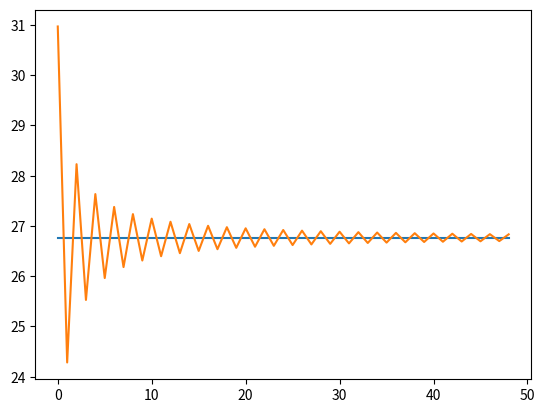

The matplotlib source for this figure:
import numpy as np
import matplotlib.pyplot as plt
from math import *
from scipy.stats import norm


def buildTree(S,sigma,T,N):
    dt=T/N
    matrix=np.zeros((N+1,N+1))
    
    u = np.exp(sigma * np.sqrt(dt))
    d = np.exp( - sigma * np.sqrt(dt))

    #Iterate over the lower triangle
    for i in np.arange (N + 1 ) : # iterateoverrows
        for j in np.arange ( i + 1 ) :
            A = S
            for _ in range(i):
                A = A * d  
            for _ in range(j*2):
                A = A * u
            matrix[i,j] = A
    # print(matrix)        
    return matrix




def valueOptionMatrix( tree , T, r , K, sigma,N ) :
    dt = T / N
    u = np.exp(sigma * np.sqrt(dt))
    d = np.exp( - sigma * np.sqrt(dt))
    p = (np.exp(r * dt) - d)/(u-d)
    columns = tree.shape [ 1 ]
    rows = tree.shape [ 0 ]
    # Walk backward , we start in last row of the matrix
    # Add the payoff function in the last row

    # print(columns)
    for c in np.arange(columns):
        S = tree[rows - 1 , c] # value in the matr ix
        pay_off = max(S-K, 0)
        tree[ rows - 1 , c] = pay_off
  
    # For all other rows , we need to combine from previous rows
    # We walk backwards , from the last row to the first row
    for i in np.arange ( rows - 1 ) [ : : - 1 ]:
        for j in np.arange( i + 1 ) :

            # print(i,j)
            down = tree[ i + 1 , j ]
            up = tree[ i + 1 , j + 1 ]

            tree[i, j] = (p*up + (1-p)*down) * np.exp(-r*dt)
            

    # print(tree)
    return tree



sigmas = np.linspace(0.05, 1, 20)
Ns = np.linspace(5,100,20)
sigma = 0.2
S = 50
T = 2.
N = 50
K = 52
r = 0.05
# print(buildTree(S,sigma,T,N))
# raise ValueError()

def N_(x):
    #'Cumulative distribution function for the standard normal distribution'

    # print((1.0 + erf(x / sqrt(2.0))) / 2.0)
    
    return norm.cdf(x)

def black_scholes(S,N,T,sigma,r,K):
    d = ((np.log(S/K) + ((r-(sigma**2)/2)) * T )/(sigma*np.sqrt(T)))
    d_1 = d + sigma* np.sqrt(T)
    return (S*N_(d_1)) - (K*np.exp(-r*T)*N_(d))

def convergence(S,N,T,sigma,r,K):
    y = []
    z = []

    # Calculate the option price for the correct parameters
    optionPriceAnalytical = black_scholes(S,N,T,sigma,r,K)
    
    # calculate option price for each n in N
    for n in range(1, N):
        treeN = buildTree(S,sigma,T,n) 
        priceApproximatedly = valueOptionMatrix(treeN,T,r,K,sigma,n)[0][0]
        y.append(priceApproximatedly)
        z.append(optionPriceAnalytical)


    # use matplotlib to plot the analytical value
    # and the approximated value for each n
    plt.plot(range(N-1), z)
    plt.plot(range(N-1), y)
    plt.show()

def sigma_change(S,N,T,sigmas,r,K):
    y_ = []

    for sigma in sigmas:
        # Calculate the option price for the correct parameters
        optionPriceAnalytical = black_scholes(S,N,T,sigma,r,K)
        print(sigma)
        
        # calculate option price for each n in N
        for n in range(1, N):
            print(sigma)
            treeN = buildTree(S,sigma,T,n) 
            priceApproximatedly = valueOptionMatrix(treeN,T,r,K,sigma,n)[0][0]
        y_.append(abs(priceApproximatedly - optionPriceAnalytical))
    plt.plot(sigmas, y_)


    plt.show()


def N_change(S,Ns,T,sigmas,r,K):
    y_ = []

    for N in Ns:
        # Calculate the option price for the correct parameters
        optionPriceAnalytical = black_scholes(S,N,T,sigma,r,K)
        print(N)
        
        # calculate option price for each n in N
        for n in range(1, int(N)):
            print(sigma)
            treeN = buildTree(S,sigma,T,n) 
            priceApproximatedly = valueOptionMatrix(treeN,T,r,K,sigma,n)[0][0]
        y_.append(abs(priceApproximatedly - optionPriceAnalytical))
    plt.plot(Ns, y_)


    plt.show()
l = []
for sigma in sigmas:
    tree = buildTree(S,sigma,T,N)
    low = tree[-1, 0]
    high = tree[-1, -1]
    options = valueOptionMatrix( tree , T, r , K, sigma,N )
    low_option = options[-1,0]
    high_option = options[-1,-1]

    delta = (high_option - low_option)/(high - low)
    d = ((np.log(S/K) + ((r-(sigma**2)/2)) * T )/(sigma*np.sqrt(T)))
    d_1 = d + sigma* np.sqrt(T)
    d_s = N_(d)
    delta
    l.append(abs(delta - d_s))
# plt.plot(sigmas, l)
# plt.show()


# raise ValueError()
# sigma_change(S,N,T,sigmas,r,K)
convergence(S,N,T,sigma,r,K)
# N_change(S,Ns,T,sigmas,r,K)